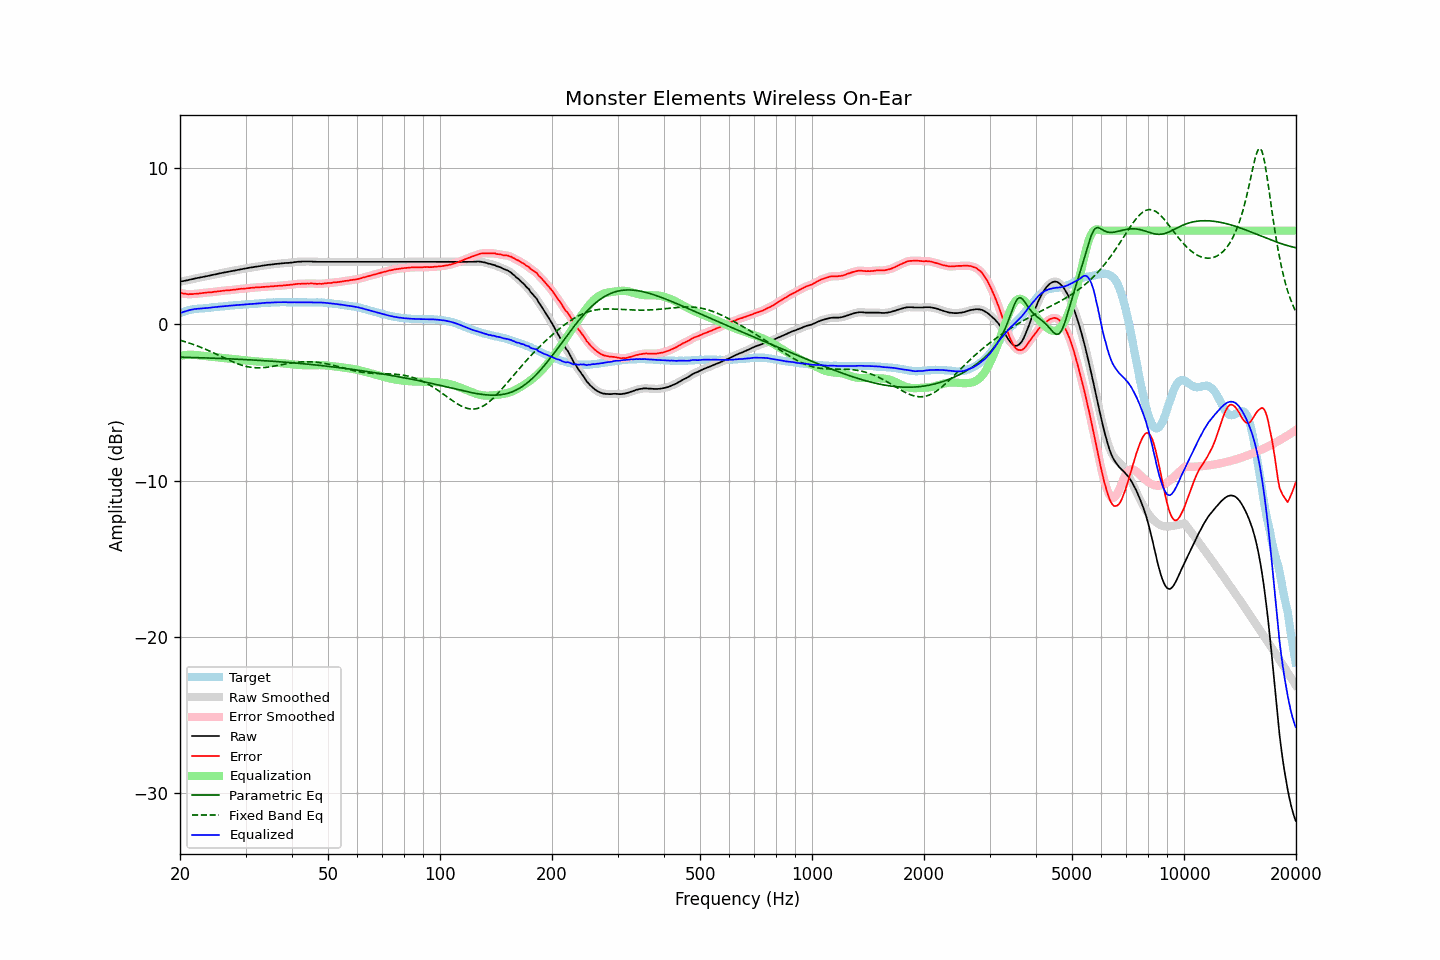

The file beside this chart, header and first rows:
frequency, raw, error, smoothed, error_smoothed, equalization, parametric_eq, fixed_band_eq, equalized_raw, equalized_smoothed, target
20.00, 2.73, 2.02, 2.73, 2.02, -2.01, -2.10, -1.01, 0.72, 0.72, 0.72
20.20, 2.75, 2.00, 2.75, 2.00, -1.99, -2.10, -1.04, 0.76, 0.76, 0.76
20.40, 2.77, 1.98, 2.77, 1.98, -1.98, -2.10, -1.07, 0.80, 0.79, 0.80
20.61, 2.79, 1.97, 2.79, 1.96, -1.96, -2.10, -1.10, 0.83, 0.83, 0.82
20.81, 2.81, 1.95, 2.81, 1.95, -1.95, -2.11, -1.13, 0.86, 0.86, 0.87
21.02, 2.83, 1.93, 2.84, 1.94, -1.94, -2.11, -1.17, 0.89, 0.89, 0.90
21.23, 2.86, 1.94, 2.86, 1.93, -1.94, -2.11, -1.20, 0.92, 0.92, 0.92
21.44, 2.88, 1.94, 2.88, 1.94, -1.94, -2.11, -1.24, 0.94, 0.94, 0.94
21.66, 2.90, 1.94, 2.91, 1.95, -1.94, -2.12, -1.27, 0.96, 0.96, 0.96
21.87, 2.93, 1.96, 2.93, 1.95, -1.95, -2.12, -1.31, 0.98, 0.98, 0.97
22.09, 2.95, 1.96, 2.95, 1.96, -1.96, -2.12, -1.35, 0.99, 0.99, 0.99
22.31, 2.97, 1.97, 2.97, 1.97, -1.97, -2.13, -1.38, 1.00, 1.00, 1.00
22.54, 2.99, 1.98, 2.99, 1.98, -1.98, -2.13, -1.42, 1.01, 1.01, 1.01
22.76, 3.01, 1.99, 3.01, 1.99, -1.99, -2.13, -1.47, 1.02, 1.02, 1.02
22.99, 3.03, 2.01, 3.03, 2.01, -2.01, -2.14, -1.51, 1.03, 1.03, 1.02
23.22, 3.05, 2.02, 3.05, 2.02, -2.02, -2.14, -1.55, 1.04, 1.04, 1.03
23.45, 3.07, 2.03, 3.07, 2.03, -2.03, -2.14, -1.59, 1.05, 1.05, 1.04
23.69, 3.09, 2.04, 3.09, 2.04, -2.04, -2.15, -1.64, 1.05, 1.05, 1.05
23.92, 3.11, 2.05, 3.11, 2.05, -2.05, -2.15, -1.68, 1.06, 1.06, 1.06
24.16, 3.13, 2.05, 3.14, 2.06, -2.06, -2.15, -1.73, 1.07, 1.08, 1.08
24.40, 3.16, 2.06, 3.16, 2.07, -2.07, -2.16, -1.78, 1.09, 1.09, 1.10
24.65, 3.18, 2.08, 3.18, 2.08, -2.08, -2.16, -1.82, 1.10, 1.10, 1.10
24.89, 3.20, 2.09, 3.20, 2.09, -2.09, -2.16, -1.87, 1.11, 1.11, 1.11
25.14, 3.22, 2.10, 3.23, 2.11, -2.11, -2.17, -1.92, 1.12, 1.12, 1.12
25.39, 3.25, 2.12, 3.25, 2.12, -2.12, -2.17, -1.97, 1.13, 1.13, 1.13
25.65, 3.27, 2.12, 3.27, 2.13, -2.13, -2.18, -2.02, 1.14, 1.14, 1.15
25.91, 3.29, 2.15, 3.29, 2.14, -2.14, -2.18, -2.07, 1.15, 1.15, 1.15
26.16, 3.31, 2.16, 3.31, 2.16, -2.15, -2.19, -2.12, 1.16, 1.16, 1.16
26.43, 3.33, 2.17, 3.33, 2.17, -2.16, -2.19, -2.17, 1.17, 1.17, 1.17
26.69, 3.35, 2.18, 3.35, 2.17, -2.17, -2.19, -2.21, 1.18, 1.18, 1.17
26.96, 3.37, 2.18, 3.37, 2.18, -2.18, -2.20, -2.26, 1.19, 1.19, 1.19
27.23, 3.39, 2.19, 3.39, 2.19, -2.19, -2.20, -2.31, 1.20, 1.20, 1.20
27.50, 3.41, 2.20, 3.41, 2.20, -2.20, -2.21, -2.35, 1.21, 1.21, 1.21
27.77, 3.43, 2.22, 3.43, 2.21, -2.22, -2.21, -2.40, 1.22, 1.22, 1.21
28.05, 3.45, 2.22, 3.45, 2.23, -2.23, -2.22, -2.44, 1.23, 1.23, 1.23
28.33, 3.47, 2.24, 3.47, 2.24, -2.24, -2.22, -2.48, 1.23, 1.23, 1.23
28.62, 3.49, 2.25, 3.49, 2.25, -2.25, -2.23, -2.52, 1.24, 1.24, 1.24
28.90, 3.51, 2.26, 3.51, 2.27, -2.26, -2.23, -2.56, 1.25, 1.25, 1.25
29.19, 3.53, 2.28, 3.53, 2.28, -2.27, -2.24, -2.59, 1.26, 1.26, 1.25
29.48, 3.55, 2.28, 3.55, 2.28, -2.28, -2.24, -2.62, 1.27, 1.27, 1.28
29.78, 3.57, 2.30, 3.57, 2.29, -2.29, -2.25, -2.65, 1.28, 1.27, 1.28
30.08, 3.58, 2.30, 3.59, 2.30, -2.30, -2.25, -2.68, 1.28, 1.28, 1.28
30.38, 3.60, 2.32, 3.60, 2.31, -2.31, -2.26, -2.70, 1.29, 1.29, 1.28
30.68, 3.62, 2.32, 3.62, 2.32, -2.32, -2.26, -2.72, 1.30, 1.30, 1.30
30.99, 3.64, 2.34, 3.64, 2.34, -2.33, -2.27, -2.74, 1.31, 1.30, 1.30
31.30, 3.65, 2.34, 3.66, 2.34, -2.34, -2.27, -2.75, 1.31, 1.31, 1.31
31.61, 3.67, 2.35, 3.67, 2.36, -2.35, -2.28, -2.76, 1.32, 1.32, 1.32
31.93, 3.69, 2.36, 3.69, 2.36, -2.36, -2.29, -2.77, 1.33, 1.33, 1.33
32.24, 3.70, 2.38, 3.71, 2.37, -2.37, -2.29, -2.78, 1.33, 1.33, 1.33
32.57, 3.72, 2.38, 3.72, 2.38, -2.38, -2.30, -2.78, 1.34, 1.34, 1.34
32.89, 3.73, 2.38, 3.74, 2.38, -2.39, -2.30, -2.77, 1.35, 1.35, 1.35
33.22, 3.75, 2.39, 3.75, 2.39, -2.39, -2.31, -2.77, 1.36, 1.36, 1.36
33.55, 3.77, 2.40, 3.77, 2.40, -2.40, -2.32, -2.76, 1.37, 1.37, 1.37
33.89, 3.78, 2.40, 3.79, 2.41, -2.40, -2.32, -2.75, 1.38, 1.38, 1.38
34.23, 3.80, 2.42, 3.80, 2.41, -2.41, -2.33, -2.74, 1.39, 1.39, 1.39
34.57, 3.81, 2.42, 3.81, 2.42, -2.42, -2.34, -2.73, 1.39, 1.39, 1.40
34.92, 3.82, 2.43, 3.82, 2.42, -2.43, -2.34, -2.71, 1.40, 1.40, 1.39
35.27, 3.83, 2.43, 3.83, 2.43, -2.43, -2.35, -2.69, 1.40, 1.40, 1.40
35.62, 3.84, 2.43, 3.85, 2.44, -2.44, -2.36, -2.68, 1.40, 1.40, 1.41
35.97, 3.86, 2.45, 3.86, 2.45, -2.45, -2.37, -2.66, 1.41, 1.41, 1.41
... 635 more rows
